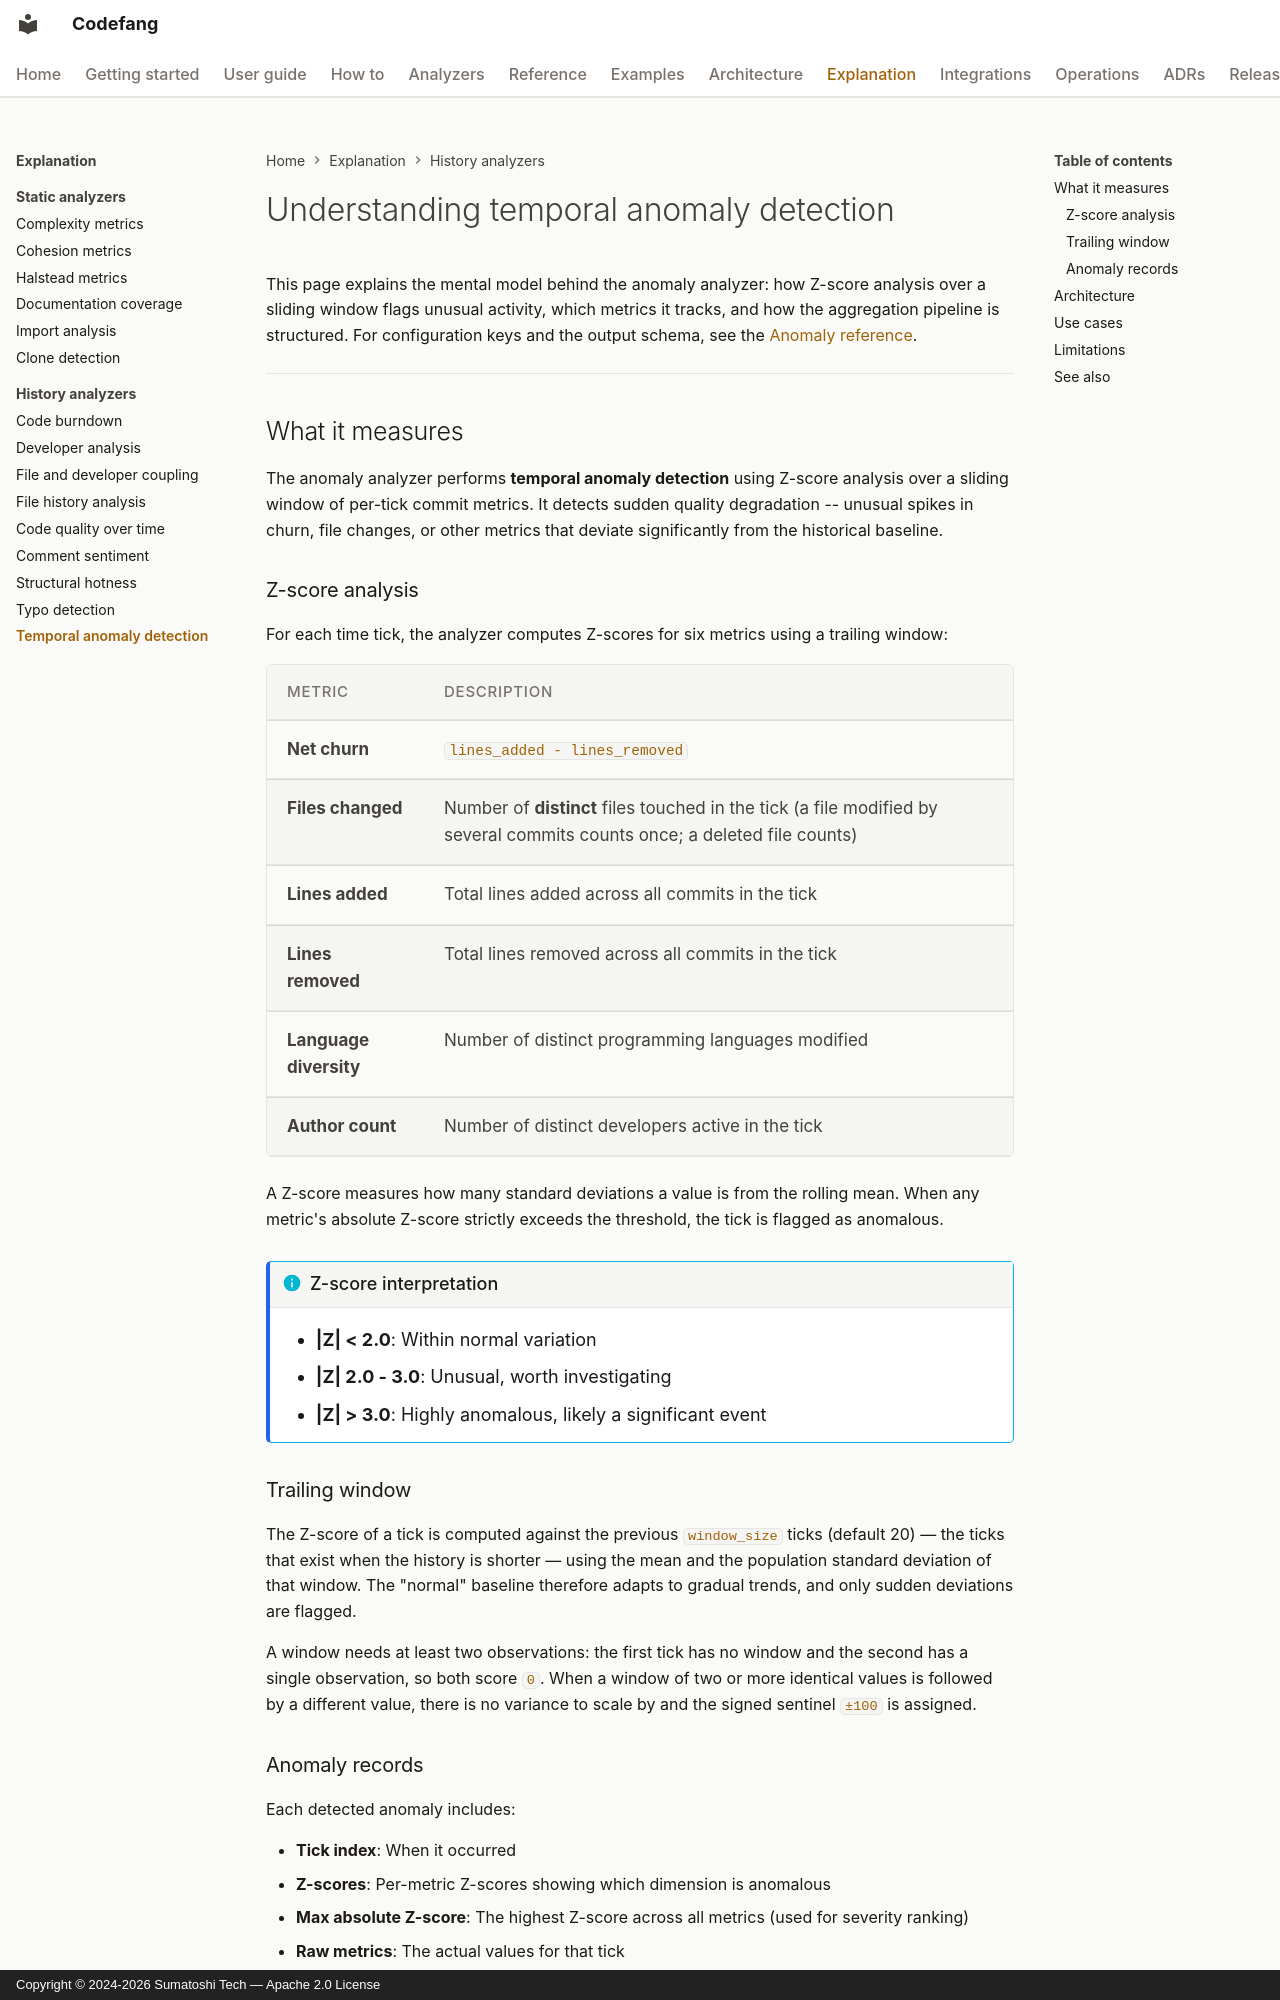

repository: Sumatoshi-tech/codefang · page: explanation/anomaly/index.html · generator: mkdocs · copyright: Copyright © 2024-2026 Sumatoshi Tech — Apache 2.0 License

# Understanding temporal anomaly detection

This page explains the mental model behind the anomaly analyzer: how Z-score
analysis over a sliding window flags unusual activity, which metrics it tracks,
and how the aggregation pipeline is structured. For configuration keys and the
output schema, see the [Anomaly reference](../analyzers/anomaly.md).

---

## What it measures

The anomaly analyzer performs **temporal anomaly detection** using Z-score
analysis over a sliding window of per-tick commit metrics. It detects sudden
quality degradation -- unusual spikes in churn, file changes, or other metrics
that deviate significantly from the historical baseline.

### Z-score analysis

For each time tick, the analyzer computes Z-scores for six metrics using a trailing window:

| Metric | Description |
|---|---|
| **Net churn** | `lines_added - lines_removed` |
| **Files changed** | Number of **distinct** files touched in the tick (a file modified by several commits counts once; a deleted file counts) |
| **Lines added** | Total lines added across all commits in the tick |
| **Lines removed** | Total lines removed across all commits in the tick |
| **Language diversity** | Number of distinct programming languages modified |
| **Author count** | Number of distinct developers active in the tick |

A Z-score measures how many standard deviations a value is from the rolling mean. When any metric's absolute Z-score strictly exceeds the threshold, the tick is flagged as anomalous.

!!! info "Z-score interpretation"
    - **|Z| < 2.0**: Within normal variation
    - **|Z| 2.0 - 3.0**: Unusual, worth investigating
    - **|Z| > 3.0**: Highly anomalous, likely a significant event

### Trailing window

The Z-score of a tick is computed against the previous `window_size` ticks (default 20) — the ticks that exist when the history is shorter — using the mean and the population standard deviation of that window. The "normal" baseline therefore adapts to gradual trends, and only sudden deviations are flagged.

A window needs at least two observations: the first tick has no window and the second has a single observation, so both score `0`. When a window of two or more identical values is followed by a different value, there is no variance to scale by and the signed sentinel `±100` is assigned.

### Anomaly records

Each detected anomaly includes:

- **Tick index**: When it occurred
- **Z-scores**: Per-metric Z-scores showing which dimension is anomalous
- **Max absolute Z-score**: The highest Z-score across all metrics (used for severity ranking)
- **Raw metrics**: The actual values for that tick
- **Files**: The distinct files changed in the anomalous tick

Anomalies are sorted by severity (highest absolute Z-score first, ties by tick). When nothing is flagged the list is empty, never absent.

---
